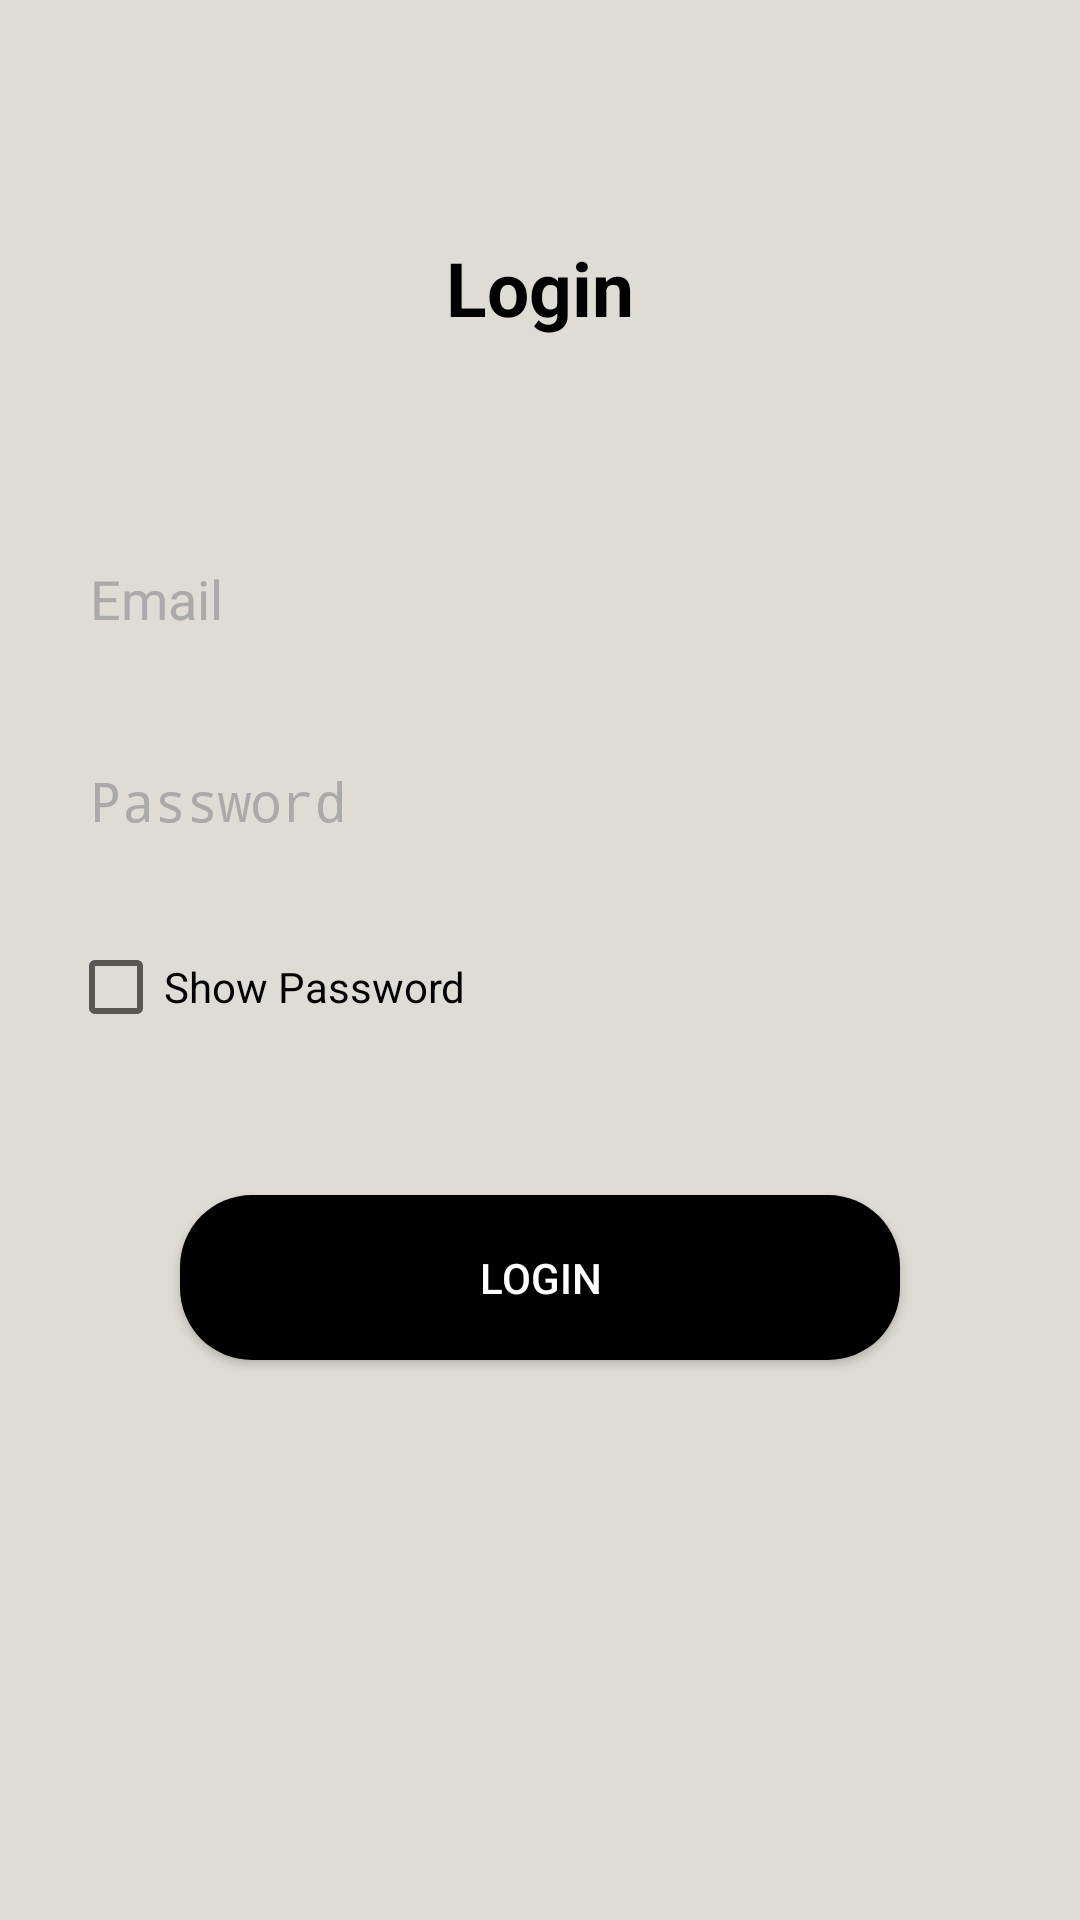

Layout XML and referenced resources for this Android screen:
<!-- AndroidManifest.xml: activity theme Theme.AppCompat.NoActionBar -->
<!-- res/layout/activity_login.xml -->
<?xml version="1.0" encoding="utf-8"?>
<androidx.constraintlayout.widget.ConstraintLayout
    xmlns:android="http://schemas.android.com/apk/res/android"
    xmlns:app="http://schemas.android.com/apk/res-auto"
    xmlns:tools="http://schemas.android.com/tools"
    android:layout_width="match_parent"
    android:layout_height="match_parent"
    android:orientation="vertical"
    android:gravity="center"
    android:background="@color/light_brown"
    tools:context=".LoginActivity">

    <TextView
        android:id="@+id/textView"
        android:layout_width="335dp"
        android:layout_height="33dp"
        android:gravity="center_horizontal"
        android:text="Login"
        android:textAlignment="center"
        android:textColor="@android:color/black"
        android:textSize="25sp"
        android:textStyle="bold"
        android:textAppearance="@style/TextAppearance.AppCompat.Large"
        app:layout_constraintBottom_toBottomOf="parent"
        app:layout_constraintEnd_toEndOf="parent"
        app:layout_constraintStart_toStartOf="parent"
        app:layout_constraintTop_toTopOf="parent"
        app:layout_constraintVertical_bias="0.13" />

    <EditText
        android:id="@+id/login_email_et"
        android:layout_width="match_parent"
        android:layout_height="60dp"
        android:layout_margin="20dp"
        android:background="@drawable/custom_input"
        android:drawableStart="@drawable/custom_email_input"
        android:drawableLeft="@drawable/custom_email_input"
        android:drawablePadding="10dp"
        android:hint="Email"
        android:inputType="textEmailAddress"
        android:paddingStart="10dp"
        android:paddingLeft="10dp"
        android:textColorHint="@android:color/darker_gray"
        android:textColor="@color/black"
        app:layout_constraintBottom_toBottomOf="parent"
        app:layout_constraintEnd_toEndOf="parent"
        app:layout_constraintHorizontal_bias="0.0"
        app:layout_constraintStart_toStartOf="parent"
        app:layout_constraintTop_toTopOf="parent"
        app:layout_constraintVertical_bias="0.277" />

    <EditText
        android:id="@+id/login_password_et"
        android:layout_width="match_parent"
        android:layout_height="60dp"
        android:layout_margin="20dp"
        android:background="@drawable/custom_input"
        android:drawableStart="@drawable/custom_pass_input"
        android:drawableLeft="@drawable/custom_pass_input"
        android:drawablePadding="10dp"
        android:hint="Password"
        android:inputType="textPassword"
        android:paddingStart="10dp"
        android:paddingLeft="10dp"
        android:textColorHint="@android:color/darker_gray"
        android:textColor="@color/black"
        app:layout_constraintBottom_toBottomOf="parent"
        app:layout_constraintEnd_toEndOf="parent"
        app:layout_constraintHorizontal_bias="0.4"
        app:layout_constraintStart_toStartOf="parent"
        app:layout_constraintTop_toTopOf="parent"
        app:layout_constraintVertical_bias="0.402" />

    <CheckBox
        android:id="@+id/login_checkbox"
        android:layout_width="139dp"
        android:layout_height="32dp"
        android:text="Show Password"
        android:textColor="@android:color/black"
        android:theme="@style/OrangeStyle"
        app:layout_constraintBottom_toBottomOf="parent"
        app:layout_constraintEnd_toEndOf="parent"
        app:layout_constraintHorizontal_bias="0.102"
        app:layout_constraintStart_toStartOf="parent"
        app:layout_constraintTop_toTopOf="parent"
        app:layout_constraintVertical_bias="0.515" />

    <Button
        android:id="@+id/button_login"
        android:layout_width="240dp"
        android:layout_height="55dp"
        android:text="Login"
        android:background="@drawable/rounded_corners"
        android:textColor="@android:color/white"
        app:layout_constraintBottom_toBottomOf="parent"
        app:layout_constraintLeft_toLeftOf="parent"
        app:layout_constraintRight_toRightOf="parent"
        app:layout_constraintTop_toTopOf="parent"
        app:layout_constraintVertical_bias="0.681" />

    <ProgressBar
        android:id="@+id/progressbar_login"
        android:layout_width="311dp"
        android:layout_height="52dp"
        android:indeterminate="true"
        android:indeterminateTint="@color/light_orange"
        android:visibility="invisible"
        app:layout_constraintBottom_toBottomOf="parent"
        app:layout_constraintEnd_toEndOf="parent"
        app:layout_constraintStart_toStartOf="parent"
        app:layout_constraintTop_toTopOf="parent"
        app:layout_constraintVertical_bias="0.877" />


</androidx.constraintlayout.widget.ConstraintLayout>
<!-- resources referenced by this layout -->
<resources>
  <color name="black">#FF000000</color>
  <color name="light_brown">#dfdcd5</color>
  <color name="light_orange">#ffc107</color>
  <!-- drawable custom_input (drawable) -->
  <?xml version="1.0" encoding="utf-8"?>
  <selector xmlns:android="http://schemas.android.com/apk/res/android">
  
  
      <item android:state_enabled="true" android:state_focused="true" >
          <shape xmlns:android="http://schemas.android.com/apk/res/android">
              <solid android:color="@color/black"/>
              <corners android:radius="24dp" />
              <stroke android:color="@color/light_orange" android:width="64dp"/>
          </shape>
      </item>
  
      <item android:state_enabled="true">
          <shape xmlns:android="http://schemas.android.com/apk/res/android">
              <solid android:color="@color/black"/>
              <corners android:radius="24dp" />
              <stroke android:color="@android:color/black" android:width="64dp"/>
          </shape>
      </item>
  
  </selector>
  <!-- drawable rounded_corners (drawable) -->
  <?xml version="1.0" encoding="utf-8"?>
  <shape xmlns:android="http://schemas.android.com/apk/res/android">
      <corners android:radius="24dp" />
      <solid android:color="@color/black"/>
  </shape>
  <style name="OrangeStyle" parent="Theme.AppCompat.Light.NoActionBar">
          <item name="colorAccent">@android:color/holo_orange_light</item>
          <item name="android:textColorPrimary">@android:color/black</item>
  
      </style>
</resources>
